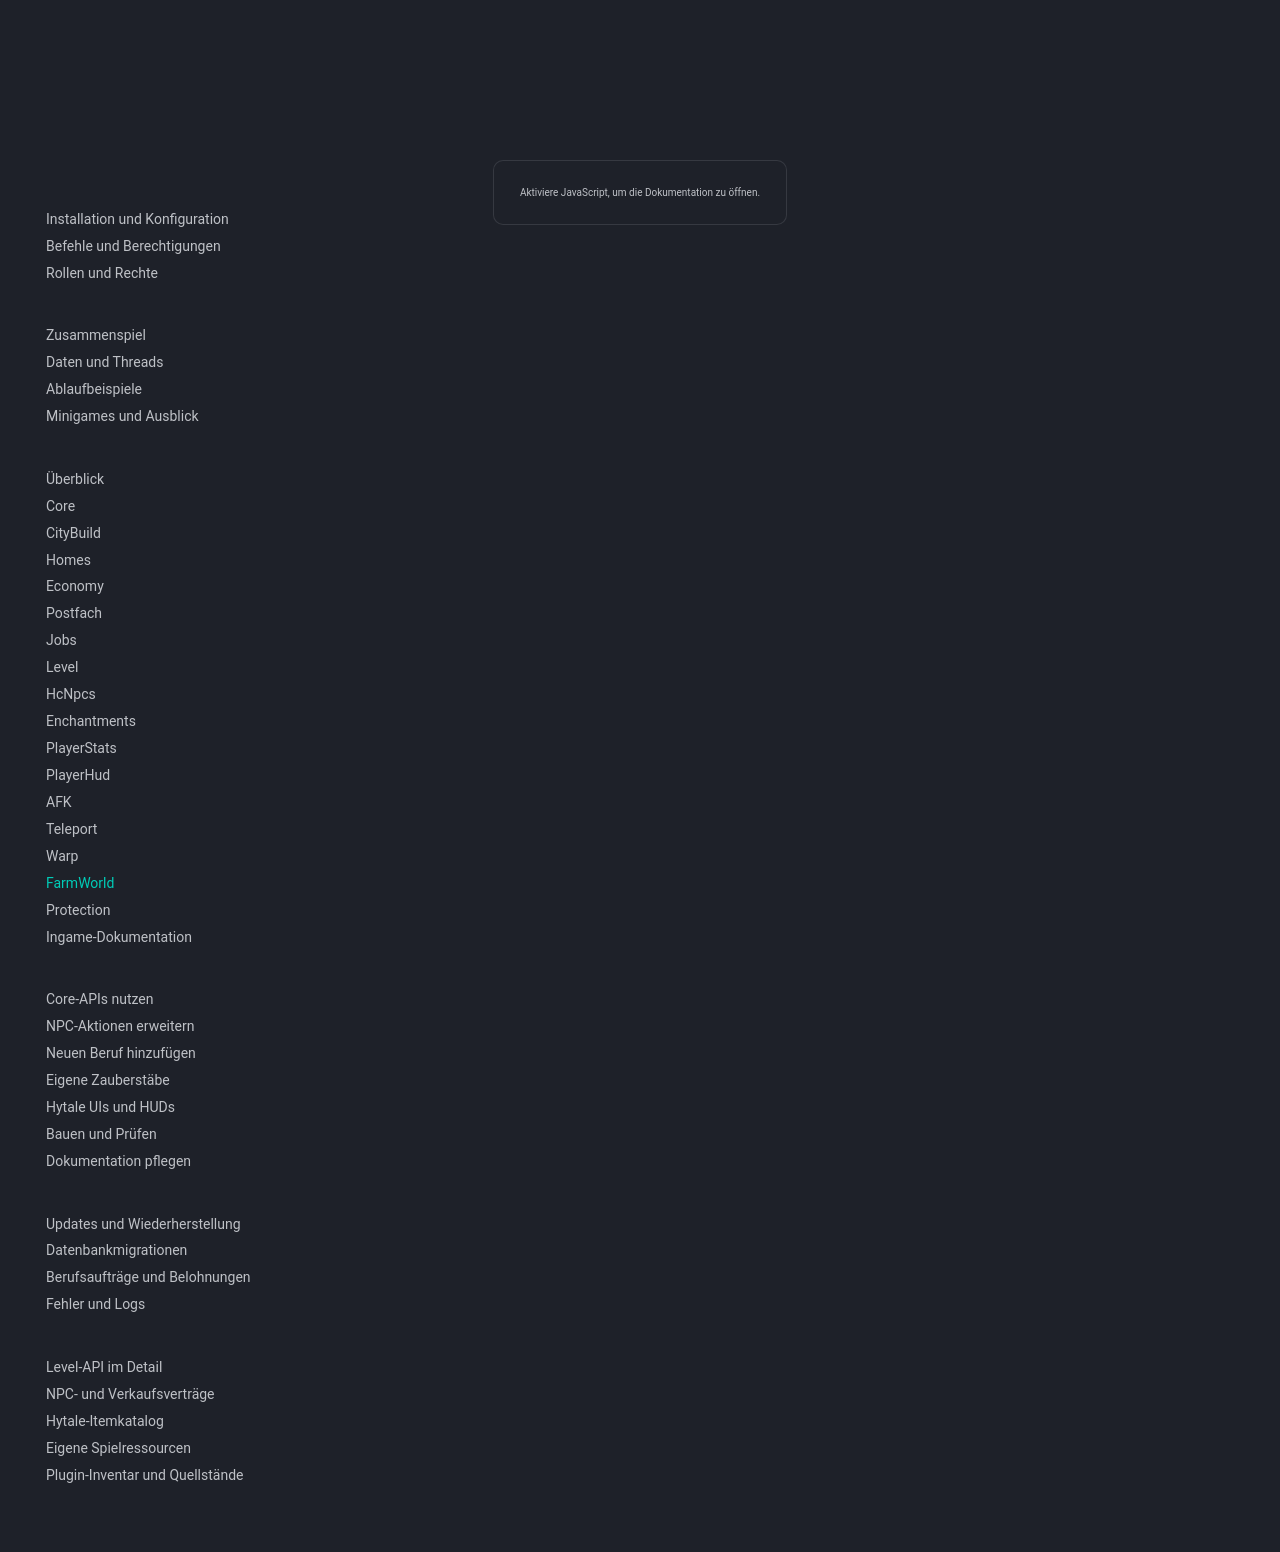

repository: 1Tobu/hytale-city-docs · page: plugins/farmworld/index.html · generator: mkdocs

# FarmWorldPlugin

FarmWorldPlugin betreibt die erneuerbare Ressourcenwelt `farmworld` und ihren Reset-Scheduler. Es deklariert derzeit keine Core-Abhängigkeit.

## Bestehender Ablauf

Der Reset ist im Code auf täglich **05:00 Uhr der Server-Zeitzone** festgelegt. Fünf Minuten vorher wird gewarnt. Die Weltkonfiguration wird aus der eingebetteten Ressource `worldConfig.json` gelesen; beim Neuerstellen wird ein neuer Seed vergeben.

Der aktuelle Code plant Rückführung zum Spawn, entfernt die alte Welt, löscht ihren Speicherpfad und erstellt sie neu. Die zeitliche Absicherung der tatsächlichen Spielerrückführung gegenüber der Löschung ist ein wichtiger weiterer Prüfpunkt.

## Betrieb und Grenzen

Diese Welt ist ausdrücklich erneuerbar. Dauerhafte Spielergebäude gehören in dafür vorgesehene Welten/Plots. Vor Aktivierung des Resets Zielwelt, Spawn und Backups prüfen.

Es existiert kein allgemeiner, transaktionaler Minigame-Instanzmanager. Die Farmwelt-Implementierung darf deshalb nicht unverändert für pro Runde erzeugte Arenen übernommen werden. [Minigames](../architecture/minigames.md).
